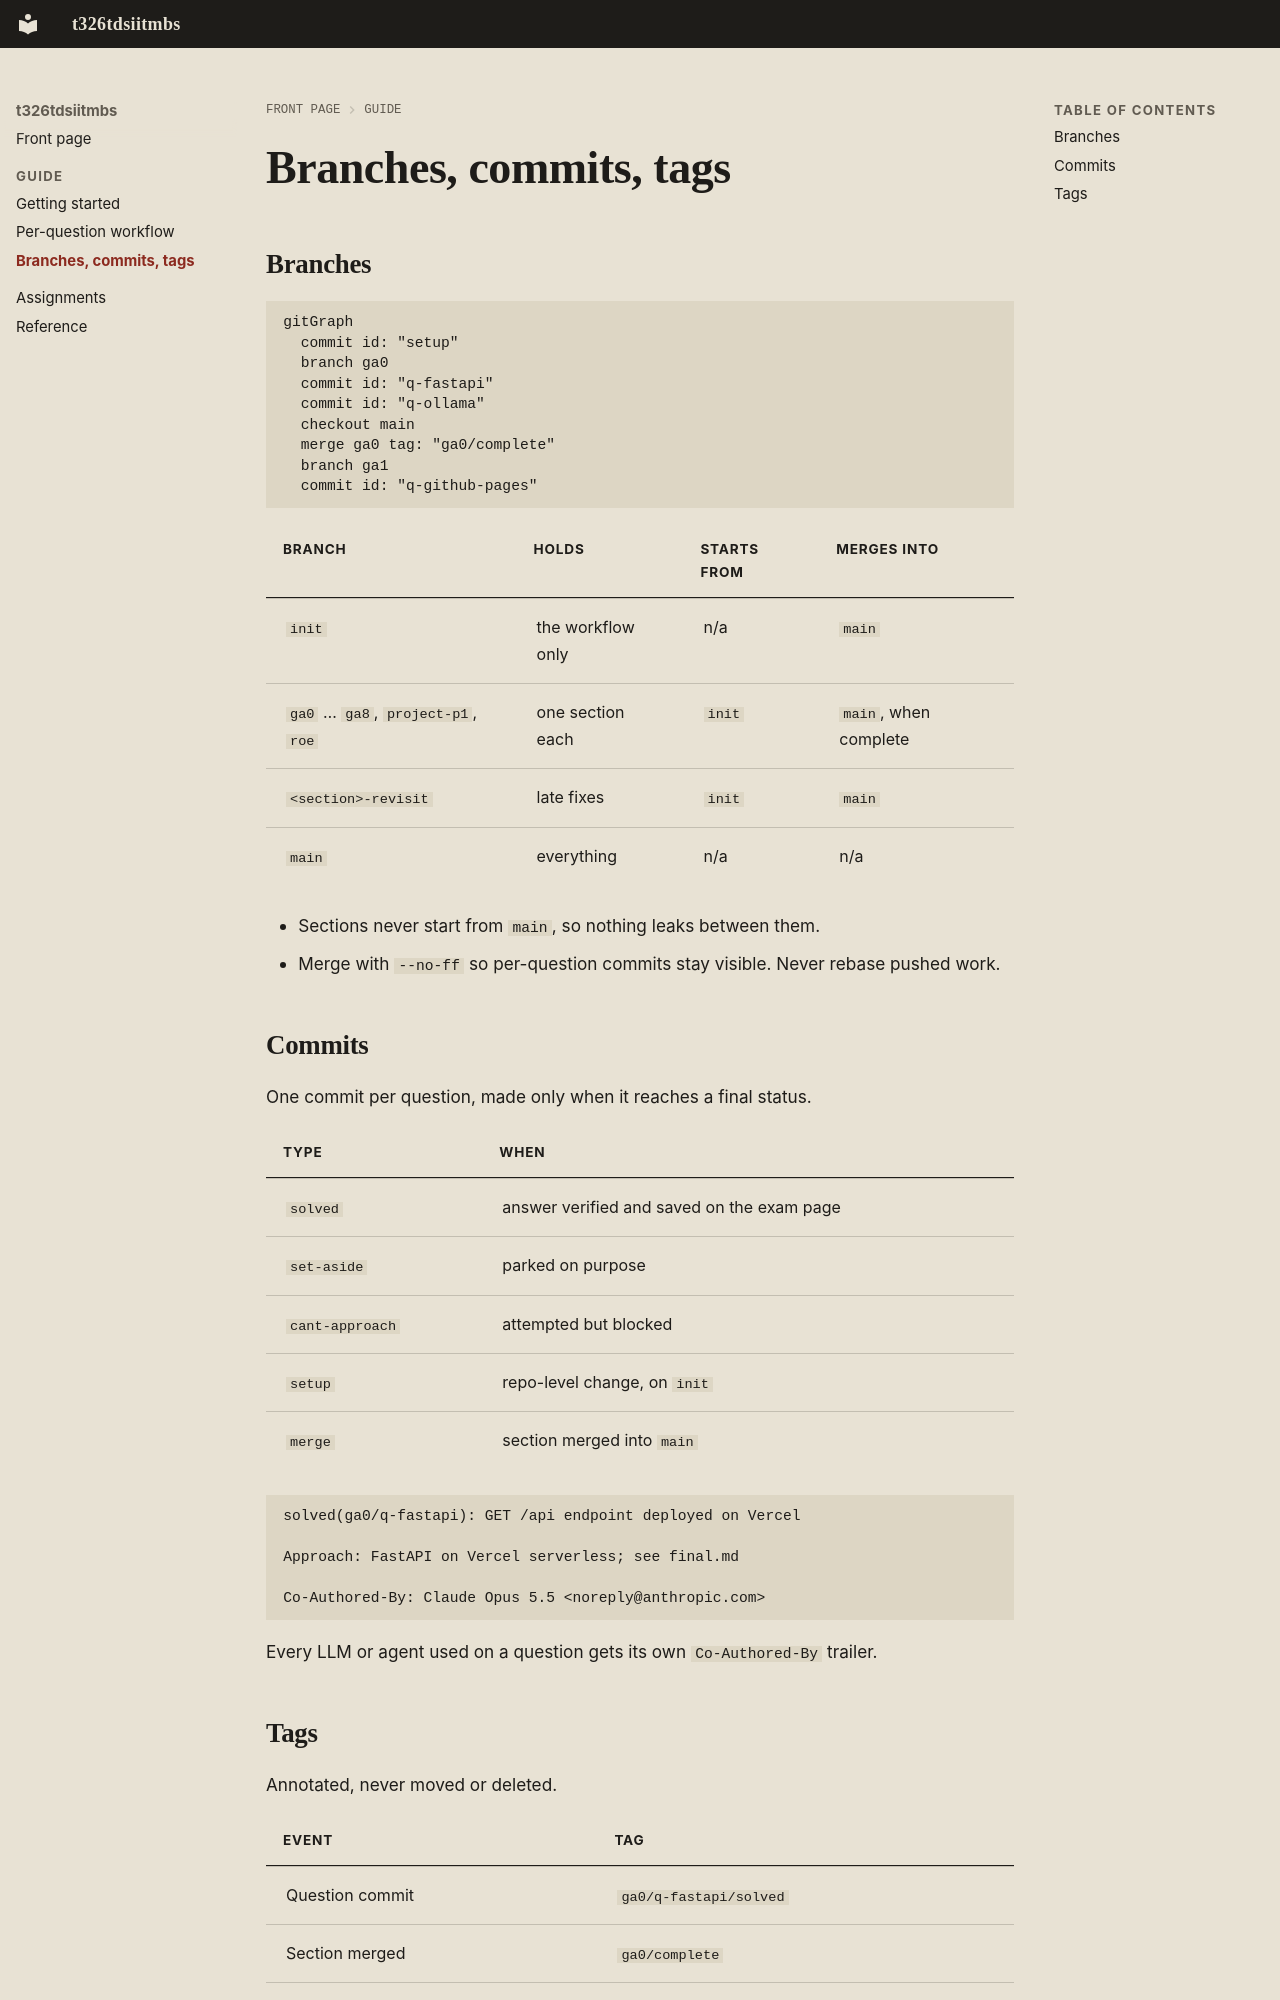

repository: christiano-developer/t326tdsiitmbs · page: git/index.html · generator: mkdocs

# Branches, commits, tags

## Branches

```mermaid
gitGraph
  commit id: "setup"
  branch ga0
  commit id: "q-fastapi"
  commit id: "q-ollama"
  checkout main
  merge ga0 tag: "ga0/complete"
  branch ga1
  commit id: "q-github-pages"
```

| Branch | Holds | Starts from | Merges into |
|--------|-------|-------------|-------------|
| `init` | the workflow only | n/a | `main` |
| `ga0` … `ga8`, `project-p1`, `roe` | one section each | `init` | `main`, when complete |
| `<section>-revisit` | late fixes | `init` | `main` |
| `main` | everything | n/a | n/a |

- Sections never start from `main`, so nothing leaks between them.
- Merge with `--no-ff` so per-question commits stay visible. Never rebase pushed work.

## Commits

One commit per question, made only when it reaches a final status.

| Type | When |
|------|------|
| `solved` | answer verified and saved on the exam page |
| `set-aside` | parked on purpose |
| `cant-approach` | attempted but blocked |
| `setup` | repo-level change, on `init` |
| `merge` | section merged into `main` |

```text
solved(ga0/q-fastapi): GET /api endpoint deployed on Vercel

Approach: FastAPI on Vercel serverless; see final.md

Co-Authored-By: Claude Opus 5.5 <noreply@anthropic.com>
```

Every LLM or agent used on a question gets its own `Co-Authored-By` trailer.
